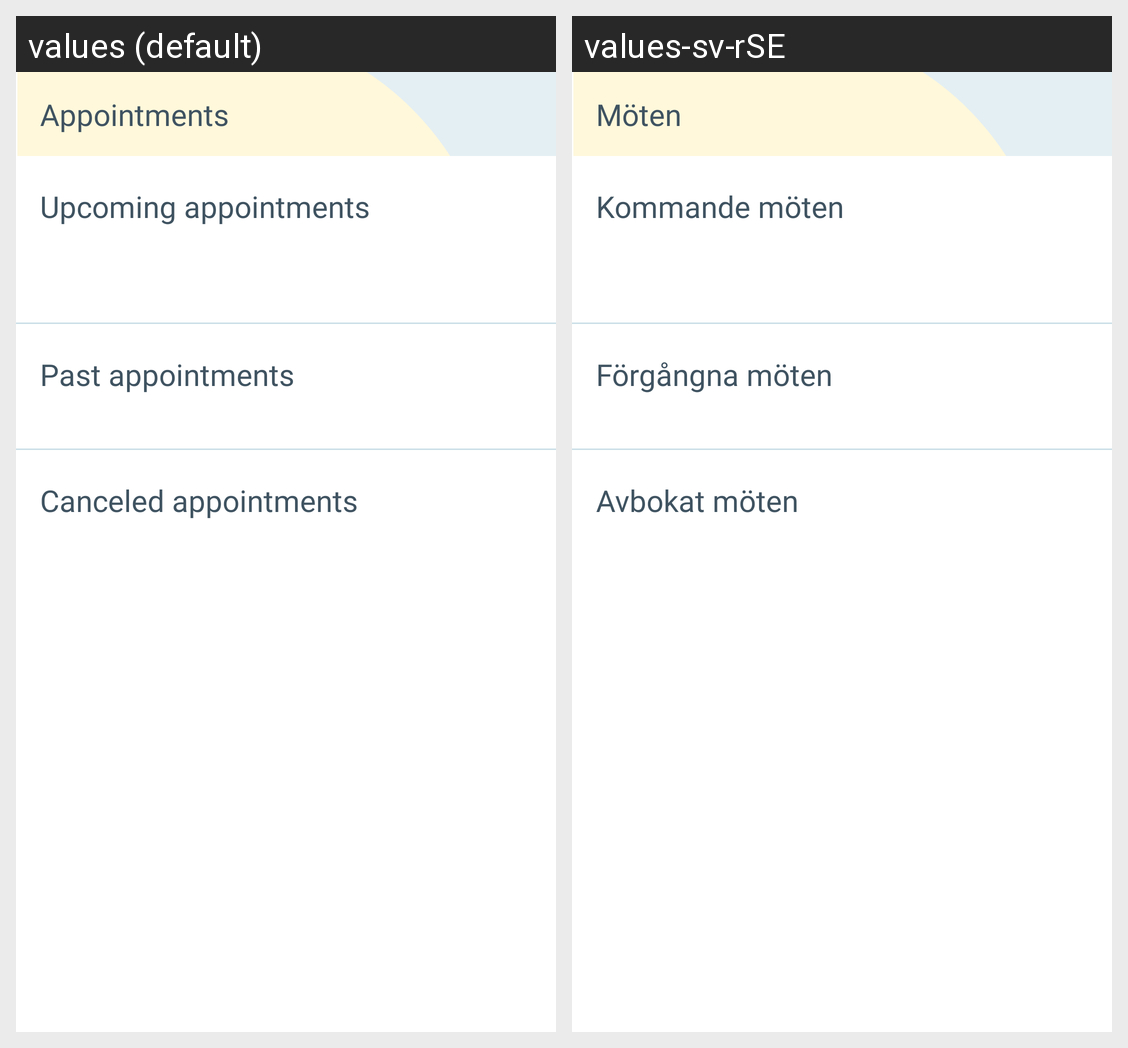

The same Android screen rendered under two of its app's locales, left to right. List the strings drawn on it with the default value and each locale's translation.
Android screen res/layout/fragment_appointments.xml rendered under 2 locales, left to right: values (default), values-sv-rSE. Device: Nexus 5 (rendered at 1080×1920; each locale shown at half size, 540×960, under a caption strip naming it); theme Theme.Dentify.
Strings drawn on this screen, with the default value and each locale's value (text and hints the layout hard-codes, and strings that could not be matched under every locale, appear in the picture but are not listed):

appointments
  values: Appointments
  values-sv-rSE: Möten

upcoming_appointments
  values: Upcoming appointments
  values-sv-rSE: Kommande möten

past_appointments
  values: Past appointments
  values-sv-rSE: Förgångna möten

canceled_appointments
  values: Canceled appointments
  values-sv-rSE: Avbokat möten
